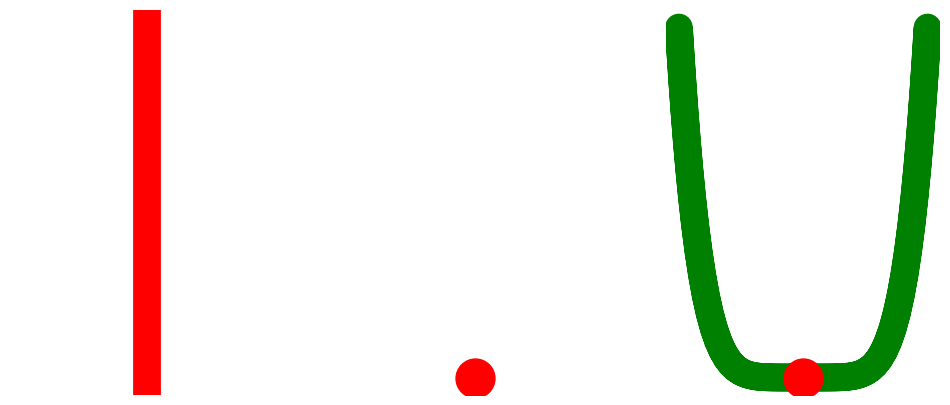

The matplotlib source for this figure: (Note: this script raises an exception after producing the figure.)
import numpy as np
import matplotlib.pyplot as plt
from matplotlib.animation import FuncAnimation

# Function to create parametric equations
def parametric_equations(angle):
    x = (np.sin(angle))**3
    y = (13/16)*np.cos(angle) - (5/16)*np.cos(2*angle) - (1/8)*np.cos(3*angle) - (1/16)*np.cos(4*angle)
    z = 30*(1/16)*x**6
    return x, y, z

# Create a figure with three subplots
fig, (ax0, ax1, ax2) = plt.subplots(1, 3, figsize=(12, 5), sharex=True)

# Hide axes for all subplots
for ax in [ax0, ax1, ax2]:
    ax.axis('off')

# Set up data for parametric equations
angle = np.linspace(-np.pi, np.pi, 100)
x, y, z = parametric_equations(angle)

# Second subplot
couer, = ax1.plot(x, y, linewidth=20, color='blue')
point_coeur, = ax1.plot(x[0], y[0], 'o', markersize=28, color='red')

# Third subplot
you, = ax2.plot(x, z, linewidth=20, color='green')
point_you, = ax2.plot(x[0], z[0], 'o', markersize=28, color='red')

# Add a vertical line at x = x_value in the first subplot
x_value = 0.0
ax0.axvline(x=x_value, color='red', label='Vertical Line', ymin=-0.75, ymax=1, linewidth=20)

def update(i):
    couer.set_data(x[:i], y[:i])
    point_coeur.set_data(x[i], y[i])
    you.set_data(x[:i], z[:i])
    point_you.set_data(x[i], z[i])

    return couer, point_coeur, you, point_you

# Create animation for all frames
interval = 50  # Set your desired interval in milliseconds
animation = FuncAnimation(fig, update, frames=len(x), interval=interval, blit=True)

# Save the animation as a GIF
animation.save('parametric_animation.gif', writer='pillow')

plt.tight_layout()
plt.show()
